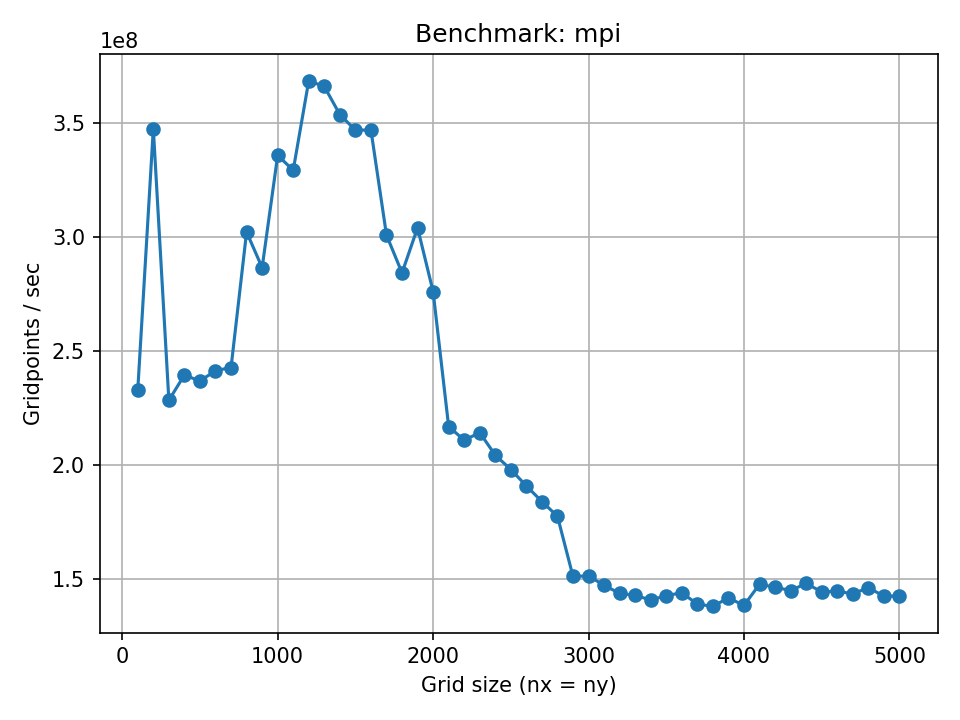

Source data for this figure (header and first rows):
backend, nx, ny, n_steps, repeats, total_time_s, time_per_step_s, gridpoints_per_sec, mpi_ranks
mpi, 100, 100, 100, 3, 0.004291, 0.00004291, 233068053, 1
mpi, 200, 200, 100, 3, 0.01151, 0.0001151, 347483961, 1
mpi, 300, 300, 100, 3, 0.0394, 0.000394, 228441123, 1
mpi, 400, 400, 100, 3, 0.06681, 0.0006681, 239501925, 1
mpi, 500, 500, 100, 3, 0.1055, 0.001055, 236877420, 1
mpi, 600, 600, 100, 3, 0.1491, 0.001491, 241398552, 1
mpi, 700, 700, 100, 3, 0.2018, 0.002018, 242787715, 1
mpi, 800, 800, 100, 3, 0.2118, 0.002118, 302192687, 1
mpi, 900, 900, 100, 3, 0.2826, 0.002826, 286592578, 1
mpi, 1000, 1000, 100, 3, 0.2978, 0.002978, 335773059, 1
mpi, 1100, 1100, 100, 3, 0.3674, 0.003674, 329318855, 1
mpi, 1200, 1200, 100, 3, 0.3908, 0.003908, 368511125, 1
mpi, 1300, 1300, 100, 3, 0.4617, 0.004617, 366005384, 1
mpi, 1400, 1400, 100, 3, 0.5541, 0.005541, 353698315, 1
mpi, 1500, 1500, 100, 3, 0.6487, 0.006487, 346859607, 1
mpi, 1600, 1600, 100, 3, 0.7379, 0.007379, 346930148, 1
mpi, 1700, 1700, 100, 3, 0.9606, 0.009606, 300854014, 1
mpi, 1800, 1800, 100, 3, 1.14, 0.0114, 284294055, 1
mpi, 1900, 1900, 100, 3, 1.187, 0.01187, 304062904, 1
mpi, 2000, 2000, 100, 3, 1.449, 0.01449, 276081890, 1
mpi, 2100, 2100, 100, 3, 2.033, 0.02033, 216919846, 1
mpi, 2200, 2200, 100, 3, 2.295, 0.02295, 210935021, 1
mpi, 2300, 2300, 100, 3, 2.469, 0.02469, 214242835, 1
mpi, 2400, 2400, 100, 3, 2.819, 0.02819, 204361504, 1
mpi, 2500, 2500, 100, 3, 3.155, 0.03155, 198070791, 1
mpi, 2600, 2600, 100, 3, 3.541, 0.03541, 190880440, 1
mpi, 2700, 2700, 100, 3, 3.961, 0.03961, 184021920, 1
mpi, 2800, 2800, 100, 3, 4.415, 0.04415, 177572046, 1
mpi, 2900, 2900, 100, 3, 5.562, 0.05562, 151196619, 1
mpi, 3000, 3000, 100, 3, 5.943, 0.05943, 151446497, 1
mpi, 3100, 3100, 100, 3, 6.526, 0.06526, 147266105, 1
mpi, 3200, 3200, 100, 3, 7.121, 0.07121, 143804207, 1
mpi, 3300, 3300, 100, 3, 7.622, 0.07622, 142869837, 1
mpi, 3400, 3400, 100, 3, 8.205, 0.08205, 140891949, 1
mpi, 3500, 3500, 100, 3, 8.582, 0.08582, 142736838, 1
mpi, 3600, 3600, 100, 3, 8.996, 0.08996, 144067807, 1
mpi, 3700, 3700, 100, 3, 9.847, 0.09847, 139033725, 1
mpi, 3800, 3800, 100, 3, 10.46, 0.1046, 138095869, 1
mpi, 3900, 3900, 100, 3, 10.73, 0.1073, 141784005, 1
mpi, 4000, 4000, 100, 3, 11.55, 0.1155, 138496503, 1
mpi, 4100, 4100, 100, 3, 11.38, 0.1138, 147760815, 1
mpi, 4200, 4200, 100, 3, 12.04, 0.1204, 146483995, 1
mpi, 4300, 4300, 100, 3, 12.75, 0.1275, 144987430, 1
mpi, 4400, 4400, 100, 3, 13.07, 0.1307, 148117596, 1
mpi, 4500, 4500, 100, 3, 14.02, 0.1402, 144434815, 1
mpi, 4600, 4600, 100, 3, 14.62, 0.1462, 144742365, 1
mpi, 4700, 4700, 100, 3, 15.39, 0.1539, 143529562, 1
mpi, 4800, 4800, 100, 3, 15.75, 0.1575, 146295459, 1
mpi, 4900, 4900, 100, 3, 16.84, 0.1684, 142539859, 1
mpi, 5000, 5000, 100, 3, 17.53, 0.1753, 142607706, 1
